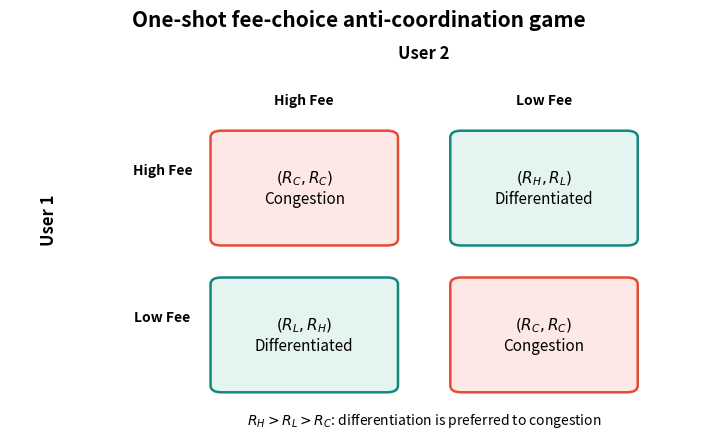

Reproduce this figure in Python. (Note: this script raises an exception after producing the figure.)
import itertools
import numpy as np
import pandas as pd
import matplotlib.pyplot as plt
from dataclasses import dataclass
from copy import deepcopy

SEED = 206


from matplotlib.patches import FancyBboxPatch

fig, ax = plt.subplots(figsize=(9, 5.2))
ax.set_xlim(0, 3.2)
ax.set_ylim(0, 3.0)
ax.axis("off")

ax.text(1.9, 2.82, "User 2", ha="center", fontsize=12, fontweight="bold")
ax.text(0.18, 1.45, "User 1", ha="center", rotation=90,
        fontsize=12, fontweight="bold")

ax.text(1.35, 2.48, "High Fee", ha="center", fontweight="bold")
ax.text(2.45, 2.48, "Low Fee", ha="center", fontweight="bold")
ax.text(0.70, 1.95, "High Fee", ha="center", fontweight="bold")
ax.text(0.70, 0.85, "Low Fee", ha="center", fontweight="bold")

cells_to_draw = [
    (0.95, 1.45, 0.80, 0.80, "$(R_C,R_C)$\nCongestion", "#fde8e5", "#e64b35"),
    (2.05, 1.45, 0.80, 0.80, "$(R_H,R_L)$\nDifferentiated", "#e3f4f1", "#14877d"),
    (0.95, 0.35, 0.80, 0.80, "$(R_L,R_H)$\nDifferentiated", "#e3f4f1", "#14877d"),
    (2.05, 0.35, 0.80, 0.80, "$(R_C,R_C)$\nCongestion", "#fde8e5", "#e64b35"),
]

for x, y, w, h, label, face, edge in cells_to_draw:
    ax.add_patch(FancyBboxPatch(
        (x, y), w, h,
        boxstyle="round,pad=0.03,rounding_size=0.05",
        facecolor=face, edgecolor=edge, linewidth=1.8
    ))
    ax.text(x+w/2, y+h/2, label, ha="center", va="center", fontsize=11)

ax.text(1.9, 0.08, "$R_H > R_L > R_C$: differentiation is preferred to congestion",
        ha="center", fontsize=10)
ax.set_title("One-shot fee-choice anti-coordination game", fontsize=15, fontweight="bold")
plt.show()


@dataclass
class Params:
    pairs_per_seed: int = 5_000
    seeds: int = 20
    urgent_prob: float = 0.60
    tremble: float = 0.03
    signal_accuracy: float = 0.85

P = Params()

PAYOFF = {
    "urgent":  {"R_H": 8.0, "R_L": 2.0, "R_C": 1.0},
    "patient": {"R_H": 5.0, "R_L": 4.0, "R_C": 1.0},
}

def draw_types(rng, p=P):
    return tuple(
        "urgent" if rng.random() < p.urgent_prob else "patient"
        for _ in range(2)
    )

def payoff(typ, own_action, other_action):
    q = PAYOFF[typ]
    if own_action == other_action:
        return q["R_C"]
    return q["R_H"] if own_action == "H" else q["R_L"]

def efficient_assignment(types, rng):
    if types[0] != types[1]:
        return ("H", "L") if types[0] == "urgent" else ("L", "H")
    return ("H", "L") if rng.random() < 0.5 else ("L", "H")


def high_threshold(typ):
    q = PAYOFF[typ]
    return (q["R_H"] - q["R_C"]) / (
        q["R_H"] + q["R_L"] - 2 * q["R_C"]
    )

def expected_payoffs(typ, prob_other_high):
    q = PAYOFF[typ]
    eu_h = prob_other_high * q["R_C"] + (1-prob_other_high) * q["R_H"]
    eu_l = prob_other_high * q["R_L"] + (1-prob_other_high) * q["R_C"]
    return eu_h, eu_l

def best_response(typ, prob_other_high, atol=1e-10):
    eu_h, eu_l = expected_payoffs(typ, prob_other_high)
    if np.isclose(eu_h, eu_l, atol=atol):
        return "Mix"
    return "H" if eu_h > eu_l else "L"

def pure_bayesian_equilibria(urgent_prob):
    equilibria = []
    for urgent_action, patient_action in itertools.product(["H", "L"], repeat=2):
        strategy = {"urgent": urgent_action, "patient": patient_action}
        q_high = (
            urgent_prob * (urgent_action == "H")
            + (1-urgent_prob) * (patient_action == "H")
        )
        stable = all(
            best_response(typ, q_high) in {action, "Mix"}
            for typ, action in strategy.items()
        )
        if stable:
            equilibria.append({
                "urgent_action": urgent_action,
                "patient_action": patient_action,
                "marginal_prob_high": q_high,
            })
    return pd.DataFrame(equilibria)

display(pd.DataFrame({
    "type": list(PAYOFF),
    "high_indifference_threshold": [high_threshold(t) for t in PAYOFF],
}).round(3))

display(pure_bayesian_equilibria(P.urgent_prob))


diagnostic_rows = []

for urgent_prob in np.round(np.linspace(0.05, 0.95, 19), 2):
    eq = pure_bayesian_equilibria(urgent_prob)
    if len(eq) == 0:
        diagnostic_rows.append({
            "urgent_prob": urgent_prob,
            "equilibrium": "no pure BNE",
            "marginal_prob_high": np.nan,
        })
    else:
        for _, row in eq.iterrows():
            diagnostic_rows.append({
                "urgent_prob": urgent_prob,
                "equilibrium": f"U->{row['urgent_action']}, P->{row['patient_action']}",
                "marginal_prob_high": row["marginal_prob_high"],
            })

decision_diagnostic = pd.DataFrame(diagnostic_rows)
display(decision_diagnostic)


def bayesian_action(typ):
    # Calibrated pure BNE at the baseline prior; checked in the diagnostic above.
    return "H" if typ == "urgent" else "L"

def maybe_tremble(action, rng, tremble):
    if rng.random() < tremble:
        return "L" if action == "H" else "H"
    return action

def choose_actions(types, treatment, rng, p=P):
    if treatment == "complete_information":
        intended = efficient_assignment(types, rng)
    elif treatment == "incomplete_information":
        intended = tuple(bayesian_action(t) for t in types)
    elif treatment == "signal":
        recommendation = efficient_assignment(types, rng)
        intended = tuple(
            recommendation[i]
            if rng.random() < p.signal_accuracy
            else bayesian_action(types[i])
            for i in range(2)
        )
    else:
        raise ValueError(f"Unknown treatment: {treatment}")

    return tuple(maybe_tremble(a, rng, p.tremble) for a in intended)

def run_experiment(seed=0, treatment="incomplete_information", p=P):
    rng = np.random.default_rng(seed)
    rows = []

    for pair_id in range(p.pairs_per_seed):
        types = draw_types(rng, p)
        actions = choose_actions(types, treatment, rng, p)
        payoffs = (
            payoff(types[0], actions[0], actions[1]),
            payoff(types[1], actions[1], actions[0]),
        )

        differentiated = actions[0] != actions[1]
        mixed_types = types[0] != types[1]
        urgent_high = (
            (types[0] == "urgent" and actions[0] == "H")
            or (types[1] == "urgent" and actions[1] == "H")
        ) if mixed_types else np.nan

        rows.append({
            "seed": seed,
            "pair_id": pair_id,
            "treatment": treatment,
            "type_1": types[0],
            "type_2": types[1],
            "action_1": actions[0],
            "action_2": actions[1],
            "same_fee_congestion": int(not differentiated),
            "differentiated": int(differentiated),
            "mixed_types": int(mixed_types),
            "urgent_high": urgent_high,
            "payoff_1": payoffs[0],
            "payoff_2": payoffs[1],
            "total_welfare": sum(payoffs),
        })

    return pd.DataFrame(rows)

def summarize(df):
    mixed = df[df["mixed_types"] == 1]
    return {
        "same_fee_congestion": df["same_fee_congestion"].mean(),
        "successful_differentiation": df["differentiated"].mean(),
        "efficient_type_sorting": mixed["urgent_high"].mean(),
        "mean_total_welfare": df["total_welfare"].mean(),
        "high_fee_share": (
            (df["action_1"] == "H").sum() + (df["action_2"] == "H").sum()
        ) / (2 * len(df)),
    }


summary_rows = []
raw_runs = []

for treatment in ["complete_information", "incomplete_information", "signal"]:
    for seed in range(P.seeds):
        data = run_experiment(seed=seed, treatment=treatment, p=P)
        raw_runs.append(data)
        row = summarize(data)
        row.update({"treatment": treatment, "seed": seed})
        summary_rows.append(row)

results = pd.DataFrame(summary_rows)
experiment_data = pd.concat(raw_runs, ignore_index=True)

summary = results.groupby("treatment").agg(
    same_fee_congestion=("same_fee_congestion", "mean"),
    successful_differentiation=("successful_differentiation", "mean"),
    efficient_type_sorting=("efficient_type_sorting", "mean"),
    mean_total_welfare=("mean_total_welfare", "mean"),
    high_fee_share=("high_fee_share", "mean"),
).reset_index()

display(summary.round(3))


metrics = [
    ("same_fee_congestion", "Same-fee congestion"),
    ("efficient_type_sorting", "Efficient type sorting"),
    ("mean_total_welfare", "Mean total welfare"),
]

fig, axes = plt.subplots(1, 3, figsize=(13, 3.8))

for ax, (metric, title) in zip(axes, metrics):
    ax.bar(summary["treatment"], summary[metric], color=["#315efb", "#e64b35", "#14877d"])
    ax.set_title(title)
    ax.tick_params(axis="x", rotation=25)
    ax.grid(axis="y", alpha=0.2)

fig.suptitle("Planned treatment comparison under the baseline calibration", fontweight="bold")
fig.tight_layout()
plt.show()


def sensitivity_run(urgent_probs, signal_accuracies, seeds=range(10)):
    rows = []

    for urgent_prob in urgent_probs:
        for signal_accuracy in signal_accuracies:
            p = deepcopy(P)
            p.urgent_prob = urgent_prob
            p.signal_accuracy = signal_accuracy

            for seed in seeds:
                data = run_experiment(seed=seed, treatment="signal", p=p)
                row = summarize(data)
                row.update({
                    "urgent_prob": urgent_prob,
                    "signal_accuracy": signal_accuracy,
                    "seed": seed,
                })
                rows.append(row)

    return pd.DataFrame(rows)

sensitivity = sensitivity_run(
    urgent_probs=[0.2, 0.4, 0.6, 0.8],
    signal_accuracies=[0.5, 0.65, 0.8, 0.95, 1.0],
)

sensitivity_summary = sensitivity.groupby(
    ["urgent_prob", "signal_accuracy"]
).agg(
    same_fee_congestion=("same_fee_congestion", "mean"),
    efficient_type_sorting=("efficient_type_sorting", "mean"),
    mean_total_welfare=("mean_total_welfare", "mean"),
).reset_index()

display(sensitivity_summary.round(3))


pivot = sensitivity_summary.pivot(
    index="urgent_prob",
    columns="signal_accuracy",
    values="same_fee_congestion",
)

fig, ax = plt.subplots(figsize=(7.5, 4.2))
im = ax.imshow(pivot.values, aspect="auto", cmap="Reds", vmin=0, vmax=1)

ax.set_xticks(range(len(pivot.columns)))
ax.set_xticklabels(pivot.columns)
ax.set_yticks(range(len(pivot.index)))
ax.set_yticklabels(pivot.index)
ax.set_xlabel("Signal-following probability")
ax.set_ylabel("Prior probability of urgent type")
ax.set_title("Same-fee congestion in the signal treatment")

for i in range(len(pivot.index)):
    for j in range(len(pivot.columns)):
        ax.text(j, i, f"{pivot.iloc[i, j]:.2f}", ha="center", va="center")

plt.colorbar(im, ax=ax, label="Same-fee congestion rate")
plt.show()


def run_behavior(seed, behavior, p=P):
    rng = np.random.default_rng(seed)
    rows = []

    for pair_id in range(p.pairs_per_seed):
        types = draw_types(rng, p)

        if behavior == "bayesian":
            actions = tuple(bayesian_action(t) for t in types)
        elif behavior == "random":
            actions = tuple("H" if rng.random() < 0.5 else "L" for _ in range(2))
        elif behavior == "always_high":
            actions = ("H", "H")
        else:
            raise ValueError(behavior)

        payoffs = (
            payoff(types[0], actions[0], actions[1]),
            payoff(types[1], actions[1], actions[0]),
        )
        mixed = types[0] != types[1]
        rows.append({
            "behavior": behavior,
            "same_fee_congestion": int(actions[0] == actions[1]),
            "efficient_type_sorting": (
                ((types[0] == "urgent" and actions[0] == "H")
                 or (types[1] == "urgent" and actions[1] == "H"))
                if mixed else np.nan
            ),
            "total_welfare": sum(payoffs),
        })

    return pd.DataFrame(rows)

behavior_rows = []
for behavior in ["bayesian", "random", "always_high"]:
    for seed in range(P.seeds):
        d = run_behavior(seed, behavior, P)
        behavior_rows.append({
            "behavior": behavior,
            "seed": seed,
            "same_fee_congestion": d["same_fee_congestion"].mean(),
            "efficient_type_sorting": d["efficient_type_sorting"].mean(),
            "mean_total_welfare": d["total_welfare"].mean(),
        })

behavior_comparison = pd.DataFrame(behavior_rows)
display(behavior_comparison.groupby("behavior").mean(numeric_only=True).round(3))


def planner_welfare(types):
    w_hl = PAYOFF[types[0]]["R_H"] + PAYOFF[types[1]]["R_L"]
    w_lh = PAYOFF[types[0]]["R_L"] + PAYOFF[types[1]]["R_H"]
    return max(w_hl, w_lh)

planner_rows = []

for treatment in ["complete_information", "incomplete_information", "signal"]:
    for seed in range(P.seeds):
        data = run_experiment(seed=seed, treatment=treatment, p=P)
        data = data.copy()
        data["planner_welfare"] = [
            planner_welfare((t1, t2))
            for t1, t2 in zip(data["type_1"], data["type_2"])
        ]
        planner_rows.append({
            "treatment": treatment,
            "seed": seed,
            "realized_welfare": data["total_welfare"].mean(),
            "planner_welfare": data["planner_welfare"].mean(),
            "welfare_gap": (data["planner_welfare"] - data["total_welfare"]).mean(),
        })

planner_comparison = pd.DataFrame(planner_rows)
display(planner_comparison.groupby("treatment").mean(numeric_only=True).round(3))


signal_rows = []

for accuracy in np.linspace(0, 1, 11):
    p = deepcopy(P)
    p.signal_accuracy = float(accuracy)

    for seed in range(P.seeds):
        data = run_experiment(seed=seed, treatment="signal", p=p)
        row = summarize(data)
        row.update({"signal_accuracy": accuracy, "seed": seed})
        signal_rows.append(row)

signal_curve = pd.DataFrame(signal_rows).groupby("signal_accuracy").agg(
    same_fee_congestion=("same_fee_congestion", "mean"),
    efficient_type_sorting=("efficient_type_sorting", "mean"),
    mean_total_welfare=("mean_total_welfare", "mean"),
).reset_index()

display(signal_curve.round(3))

fig, ax1 = plt.subplots(figsize=(7.5, 4.2))
ax1.plot(signal_curve["signal_accuracy"], signal_curve["same_fee_congestion"],
         marker="o", label="Same-fee congestion", color="#e64b35")
ax1.plot(signal_curve["signal_accuracy"], signal_curve["efficient_type_sorting"],
         marker="o", label="Efficient type sorting", color="#14877d")
ax1.set_xlabel("Signal-following probability")
ax1.set_ylabel("Rate")
ax1.set_ylim(0, 1.05)
ax1.set_title("Performance of the nonbinding coordination signal")
ax1.legend()
ax1.grid(alpha=0.2)
plt.show()
